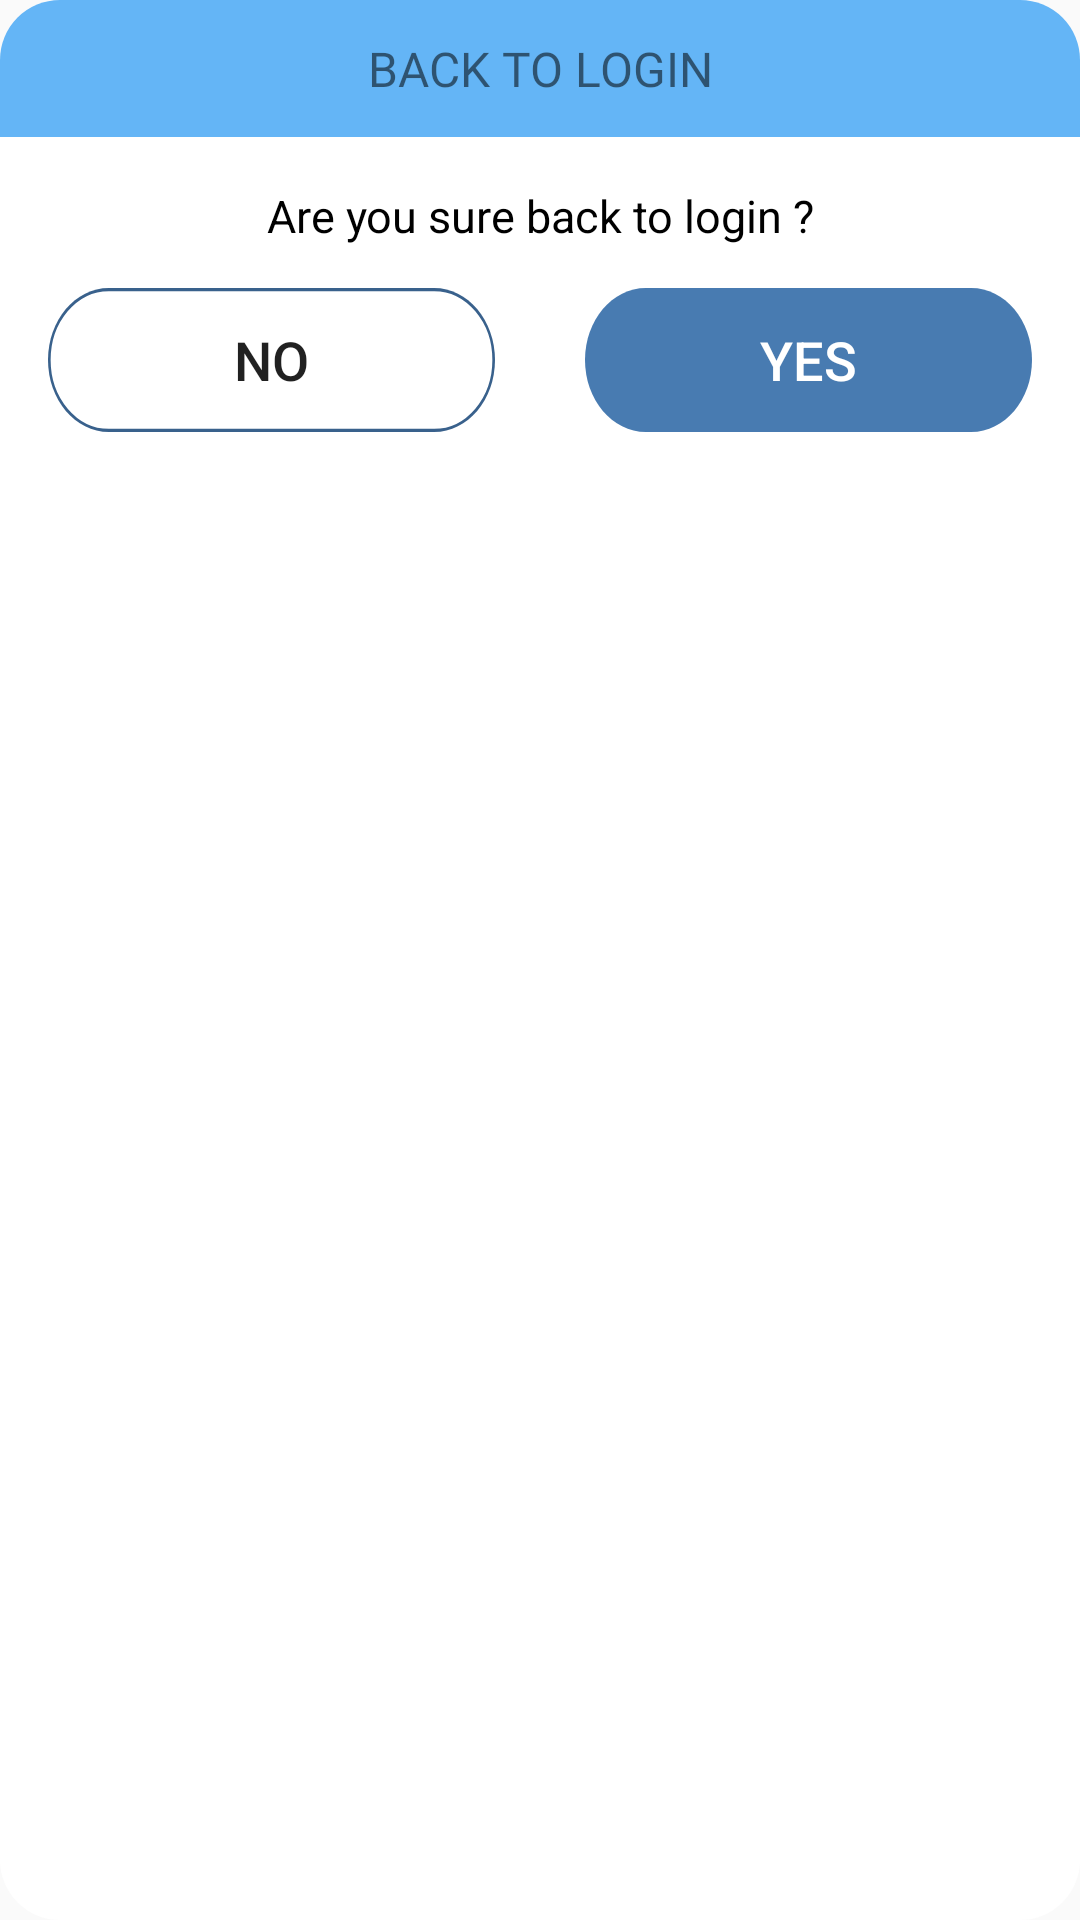

Reconstruct the res/layout file that produces this screen, plus the resources it refers to.
<!-- AndroidManifest.xml: application theme Theme.MaterialComponents.DayNight.DarkActionBar.Bridge -->
<!-- res/layout/dialog.xml -->
<?xml version="1.0" encoding="utf-8"?>
<LinearLayout xmlns:android="http://schemas.android.com/apk/res/android"
    android:layout_width="match_parent"
    android:layout_height="wrap_content"
    android:orientation="vertical"
    android:background="@drawable/customlayoutdialog"
    android:layout_margin="16dp">
    
    <TextView
        android:layout_width="match_parent"
        android:layout_height="wrap_content"
        android:padding="12dp"
        android:textSize="16dp"
        android:gravity="center"
        android:fontFamily="@font/roboto_medium"
        android:text="BACK TO LOGIN"
        android:background="@drawable/customlayoutdialog1"/>
    <LinearLayout
        android:layout_width="match_parent"
        android:layout_height="wrap_content"
        android:padding="16dp"
        android:orientation="vertical">
        
        <TextView
            android:layout_width="match_parent"
            android:layout_height="wrap_content"
            android:textSize="15sp"
            android:textColor="@color/colorTextBlack"
            android:gravity="center"
            android:text="Are you sure back to login ?"/>
        <LinearLayout
            android:layout_width="match_parent"
            android:layout_height="wrap_content"
            android:layout_marginTop="14dp"
            android:orientation="horizontal">

            <Button
                android:id="@+id/Button_NO"
                android:layout_width="0dp"
                android:layout_height="wrap_content"
                android:layout_weight="1"
                android:layout_marginRight="30sp"
                android:textSize="18sp"
                android:background="@drawable/custombuttonno"
                android:text="NO"/>
            
            <Button
                android:id="@+id/Button_YES"
                android:layout_width="0dp"
                android:layout_height="wrap_content"
                android:layout_weight="1"
                android:text="YES"
                android:textSize="18sp"
                android:textColor="@color/colorTextWhite"
                android:background="@drawable/custombutton"/>
        </LinearLayout>
        
    </LinearLayout>
</LinearLayout>
<!-- resources referenced by this layout -->
<resources>
  <color name="colorTextBlack">#000000</color>
  <color name="colorTextWhite">#ffffff</color>
  <!-- drawable custombutton (drawable) -->
  <vector
      xmlns:android="http://schemas.android.com/apk/res/android"
      xmlns:aapt="http://schemas.android.com/aapt"
      android:width="100dp"
      android:height="30dp"
      android:viewportWidth="169"
      android:viewportHeight="46"
      >
    <group>
      <clip-path
          android:pathData="M23 0H146C158.703 0 169 10.2975 169 23C169 35.7025 158.703 46 146 46H23C10.2975 46 0 35.7025 0 23C0 10.2975 10.2975 0 23 0Z"
          />
      <path
          android:pathData="M0 0V46H169V0"
          android:fillColor="#487BB1"
          />
    </group>
  </vector>
  <!-- drawable custombuttonno (drawable) -->
  <vector
      xmlns:android="http://schemas.android.com/apk/res/android"
      xmlns:aapt="http://schemas.android.com/aapt"
      android:width="100dp"
      android:height="30dp"
      android:viewportWidth="169"
      android:viewportHeight="46"
      >
    <group>
      <clip-path
          android:pathData="M23 0H146C158.703 0 169 10.2975 169 23C169 35.7025 158.703 46 146 46H23C10.2975 46 0 35.7025 0 23C0 10.2975 10.2975 0 23 0Z"
          />
      <path
          android:pathData="M0 0V46H169V0"
          android:fillColor="#FFFFFF"
          />
      <path
          android:pathData="M23 0H146C158.703 0 169 10.2975 169 23C169 35.7025 158.703 46 146 46H23C10.2975 46 0 35.7025 0 23C0 10.2975 10.2975 0 23 0Z"
          android:strokeWidth="2"
          android:strokeColor="#39618C"
          />
    </group>
  </vector>
  <!-- drawable customlayoutdialog (drawable) -->
  <?xml version="1.0" encoding="UTF-8"?>
  <shape xmlns:android="http://schemas.android.com/apk/res/android">
    <solid android:color="@color/colorWhite"/>
    <corners android:radius="20dp"/>
  </shape>
  <!-- drawable customlayoutdialog1 (drawable) -->
  <?xml version="1.0" encoding="UTF-8"?>
  <shape xmlns:android="http://schemas.android.com/apk/res/android">
    <solid android:color="#64B5F6"/>
    <corners android:topLeftRadius="20dp"
        android:topRightRadius="20dp"/>
  </shape>
  <color name="colorWhite">#ffffff</color>
</resources>
